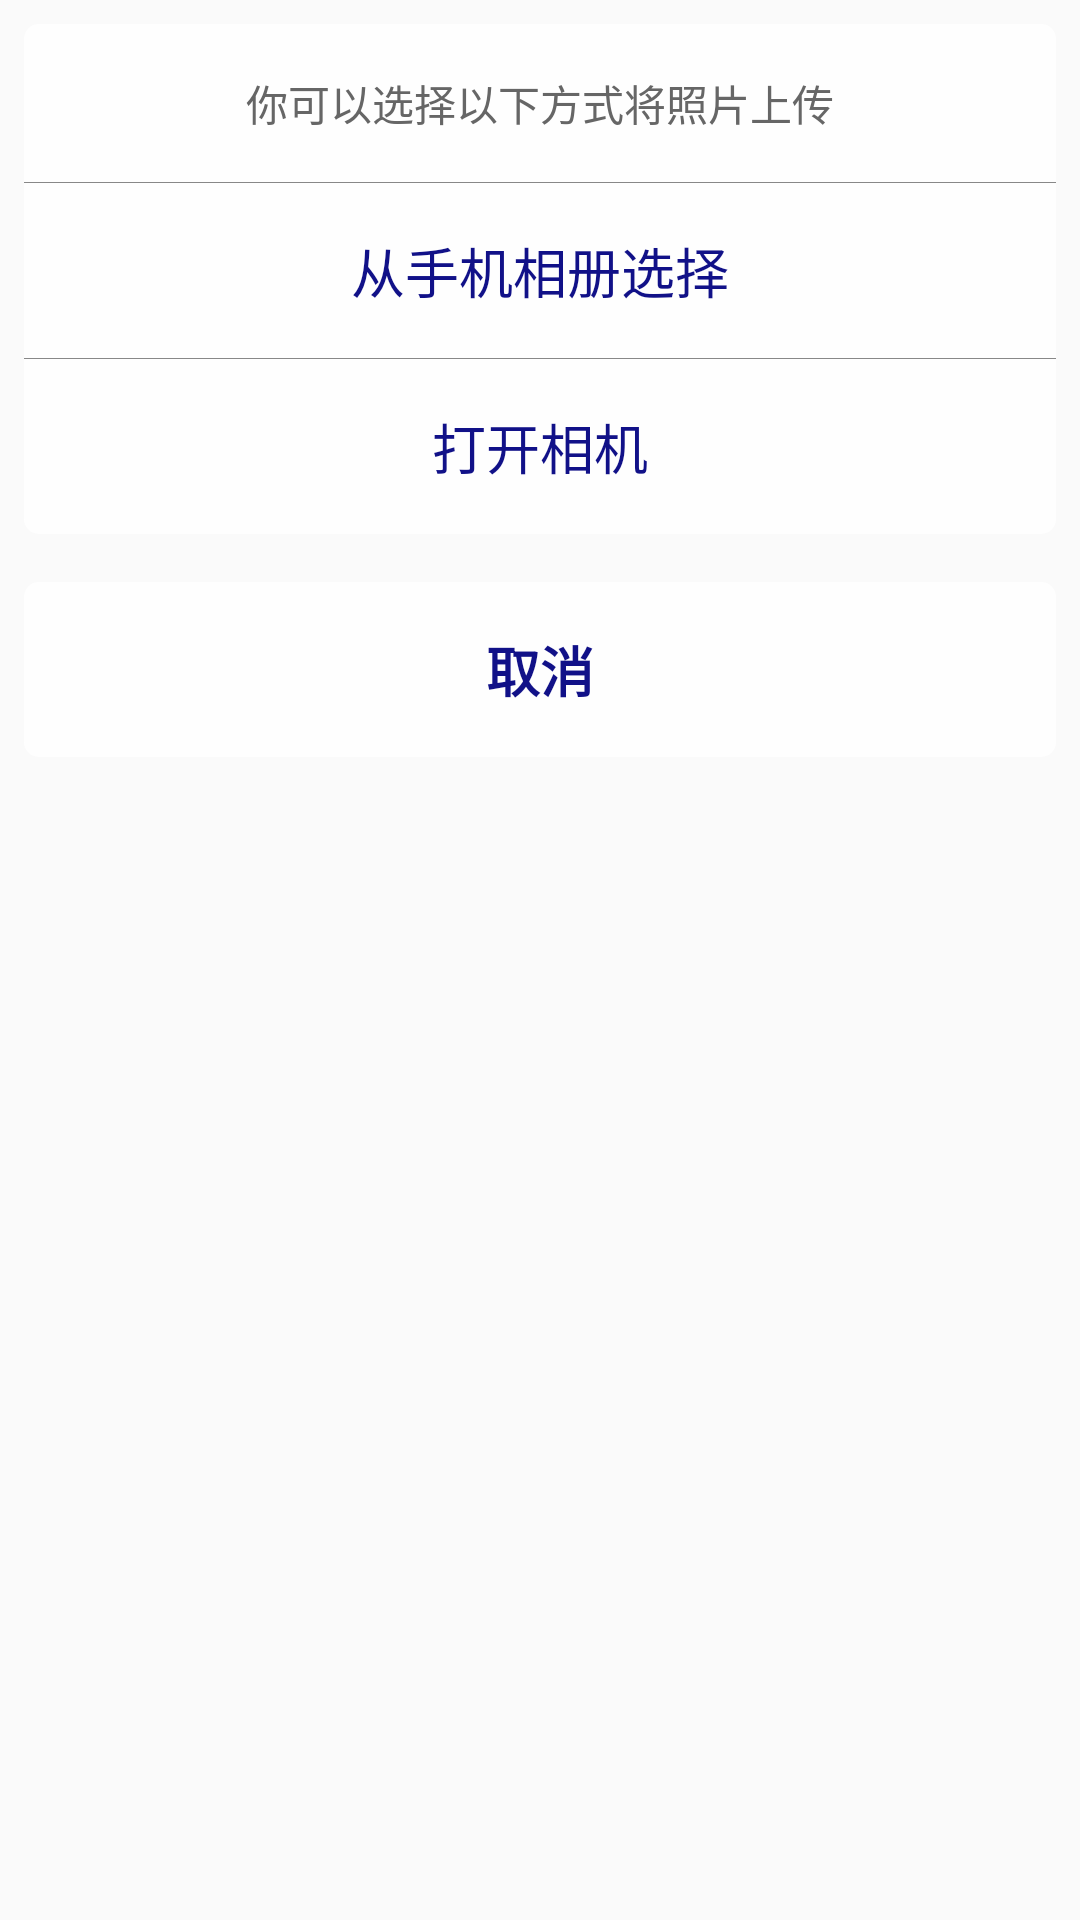

The Android layout XML behind this screen, and the referenced resources:
<!-- AndroidManifest.xml: application theme AppTheme -->
<!-- res/layout/popwindow_iamge.xml -->
<?xml version="1.0" encoding="utf-8"?>
<LinearLayout
    xmlns:android="http://schemas.android.com/apk/res/android"
    android:orientation="vertical"
    android:layout_width="match_parent"
    android:layout_height="wrap_content">

    <LinearLayout
        android:layout_width="match_parent"
        android:layout_height="wrap_content"
        android:layout_margin="8dp"
        android:background="@drawable/popup_shape"
        android:orientation="vertical">

        <TextView
            android:layout_width="match_parent"
            android:layout_height="wrap_content"
            android:gravity="center"
            android:padding="16dp"
            android:text="你可以选择以下方式将照片上传"
            android:textColor="#666"
            android:textSize="14sp" />

        <View
            android:layout_width="match_parent"
            android:layout_height="0.1dp"
            android:background="#888" />

        <TextView
            android:id="@+id/tv_picture"
            android:layout_width="match_parent"
            android:layout_height="wrap_content"
            android:gravity="center"
            android:padding="16dp"
            android:text="从手机相册选择"
            android:textColor="#118"
            android:textSize="18sp" />

        <View
            android:layout_width="match_parent"
            android:layout_height="0.1dp"
            android:background="#888" />

        <TextView
            android:id="@+id/tv_camera"
            android:layout_width="match_parent"
            android:layout_height="wrap_content"
            android:gravity="center"
            android:padding="16dp"
            android:text="打开相机"
            android:textColor="#118"
            android:textSize="18sp" />
    </LinearLayout>

    <LinearLayout
        android:layout_width="match_parent"
        android:layout_height="wrap_content"
        android:layout_margin="8dp"
        android:background="@drawable/popup_shape">

        <TextView
            android:id="@+id/tv_cancel"
            android:layout_width="match_parent"
            android:layout_height="wrap_content"
            android:gravity="center"
            android:padding="16dp"
            android:text="取消"
            android:textColor="#118"
            android:textSize="18sp"
            android:textStyle="bold" />
    </LinearLayout>

</LinearLayout>
<!-- resources referenced by this layout -->
<resources>
  <!-- drawable popup_shape (drawable) -->
  <?xml version="1.0" encoding="utf-8"?>
  <shape xmlns:android="http://schemas.android.com/apk/res/android"
      android:shape="rectangle">
      <corners android:radius="5dp"/>
      <solid android:color="#ddffffff"/>
  </shape>
  <style name="AppTheme" parent="Theme.AppCompat.Light.DarkActionBar">
          
          <item name="colorPrimary">@color/colorPrimary</item>
          <item name="colorPrimaryDark">@color/colorPrimaryDark</item>
          <item name="colorAccent">@color/colorAccent</item>
      </style>
  <color name="colorPrimary">#FCD335</color>
  <color name="colorPrimaryDark">#FCD335</color>
  <color name="colorAccent">#D81B60</color>
</resources>
